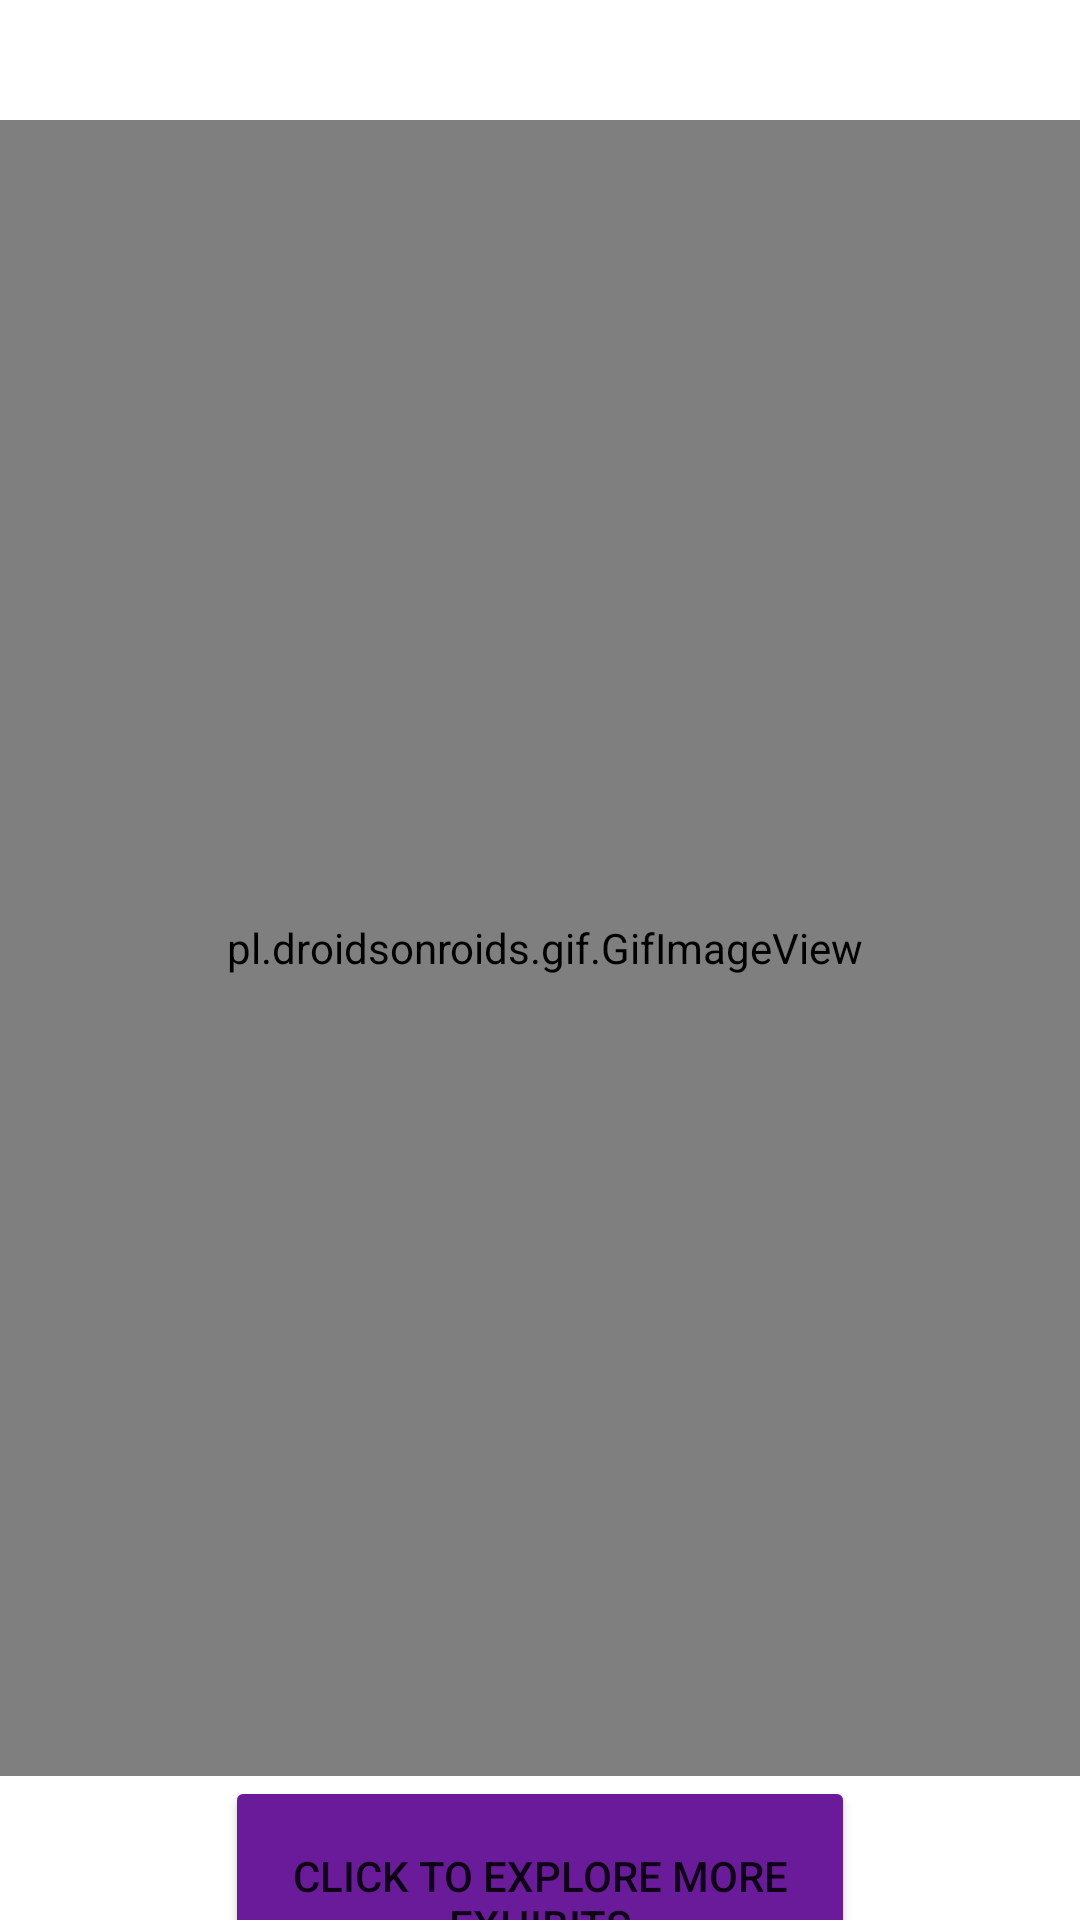

Layout XML and referenced resources for this Android screen:
<!-- AndroidManifest.xml: application theme Theme.FlightStation -->
<!-- res/layout/activity_game_page.xml -->
<?xml version="1.0" encoding="utf-8"?>
<androidx.constraintlayout.widget.ConstraintLayout xmlns:android="http://schemas.android.com/apk/res/android"
    xmlns:app="http://schemas.android.com/apk/res-auto"
    xmlns:tools="http://schemas.android.com/tools"
    android:layout_width="match_parent"
    android:layout_height="match_parent"
    tools:context=".Trans3Cat_8_9"
    android:background="@drawable/light_blue">

    <pl.droidsonroids.gif.GifImageView
        android:id="@+id/selfDrivingCarsGIF"
        android:layout_width="383dp"
        android:layout_height="552dp"
        android:layout_marginTop="40dp"
        android:layout_marginBottom="27dp"
        android:src="@drawable/game"
        app:layout_constraintBottom_toBottomOf="parent"
        app:layout_constraintEnd_toEndOf="parent"
        app:layout_constraintHorizontal_bias="0.448"
        app:layout_constraintStart_toStartOf="parent"
        app:layout_constraintTop_toTopOf="parent"
        app:layout_constraintVertical_bias="0.0" />

    <Button
        android:id="@+id/buttonReturnToAge"
        android:layout_width="210dp"
        android:layout_height="83dp"
        android:backgroundTint="#6A1B9A"
        android:text="Click to explore more exhibits"
        app:layout_constraintEnd_toEndOf="parent"
        app:layout_constraintStart_toStartOf="parent"
        app:layout_constraintTop_toBottomOf="@+id/selfDrivingCarsGIF" />


</androidx.constraintlayout.widget.ConstraintLayout>
<!-- resources referenced by this layout -->
<resources>
  <style name="Theme.FlightStation" parent="Theme.MaterialComponents.DayNight.DarkActionBar">
          
          <item name="colorPrimary">@color/purple_500</item>
          <item name="colorPrimaryVariant">@color/purple_700</item>
          <item name="colorOnPrimary">@color/white</item>
          
          <item name="colorSecondary">@color/teal_200</item>
          <item name="colorSecondaryVariant">@color/teal_700</item>
          <item name="colorOnSecondary">@color/black</item>
          
          <item name="android:statusBarColor" tools:targetApi="l">?attr/colorPrimaryVariant</item>
          
      </style>
  <color name="purple_500">#FF6200EE</color>
  <color name="purple_700">#FF3700B3</color>
  <color name="white">#FFFFFFFF</color>
  <color name="teal_200">#FF03DAC5</color>
  <color name="teal_700">#FF018786</color>
  <color name="black">#FF000000</color>
</resources>
